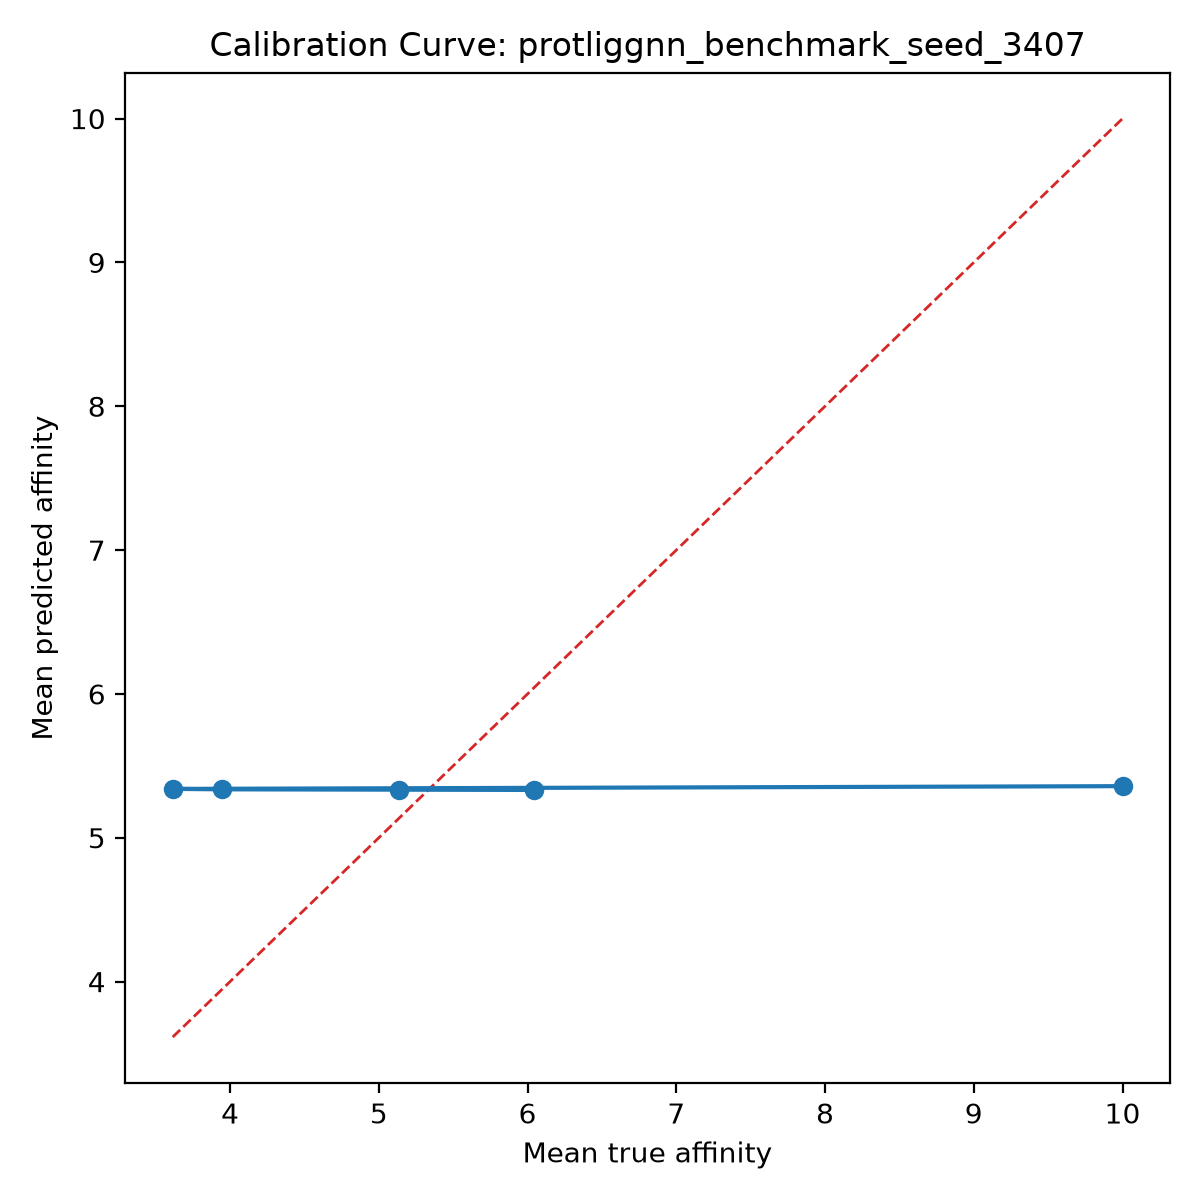

Data behind this chart, as committed beside it:
bin, count, mean_prediction, mean_true, calibration_error
1, 1, 5.332, 6.046, -0.7134
2, 1, 5.334, 5.138, 0.1959
3, 1, 5.337, 3.947, 1.39
4, 1, 5.34, 3.614, 1.725
5, 1, 5.359, 10.0, -4.641
